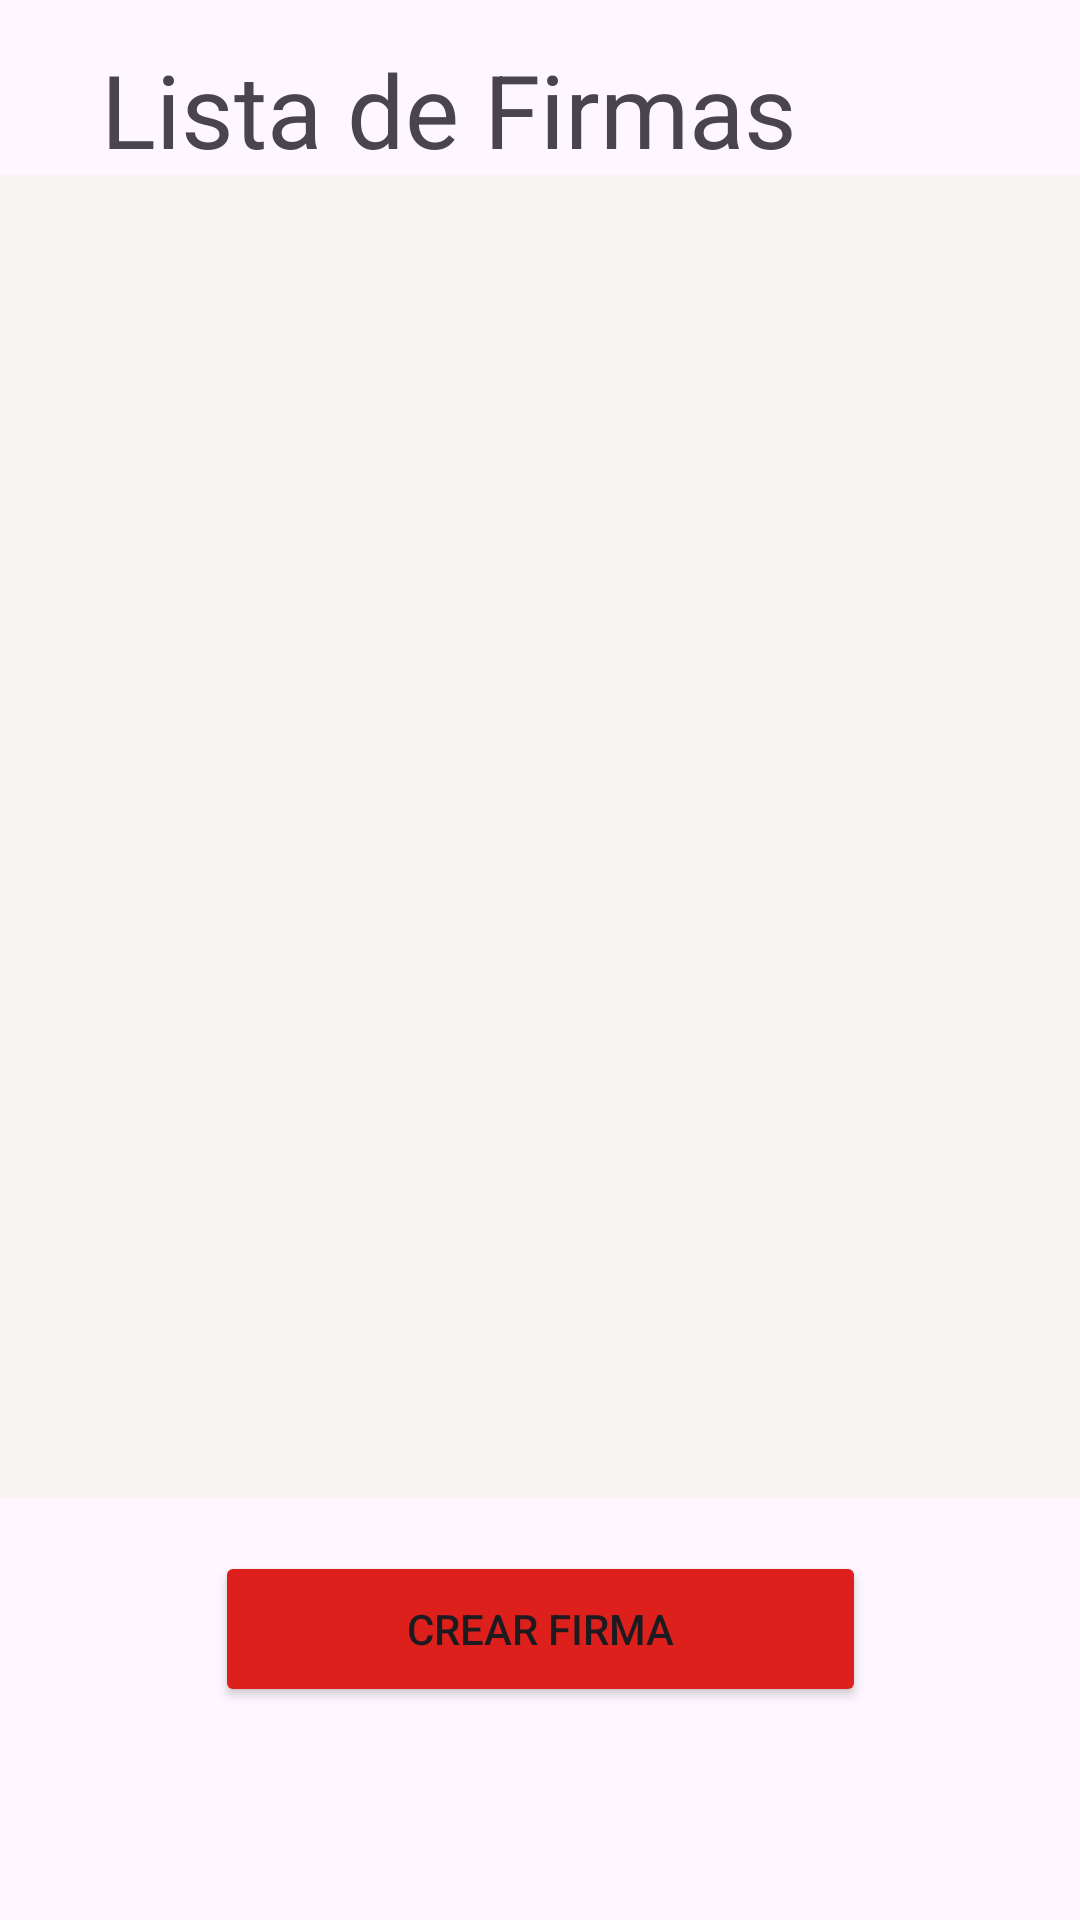

Write the Android layout XML for this screen, with the resource values it uses.
<!-- AndroidManifest.xml: application theme Theme.Ejercicio_24_claudiaM -->
<!-- res/layout/activity_lista_firmas.xml -->
<?xml version="1.0" encoding="utf-8"?>
<androidx.constraintlayout.widget.ConstraintLayout xmlns:android="http://schemas.android.com/apk/res/android"
    xmlns:app="http://schemas.android.com/apk/res-auto"
    xmlns:tools="http://schemas.android.com/tools"
    android:layout_width="match_parent"
    android:layout_height="match_parent"
    tools:context=".ActivityListaFirmas">

    <Button
        android:id="@+id/btncrearfirma"
        android:layout_width="217dp"
        android:layout_height="52dp"
        android:backgroundTint="#DD201B"
        android:text="Crear Firma"
        app:layout_constraintBottom_toBottomOf="parent"
        app:layout_constraintEnd_toEndOf="parent"
        app:layout_constraintStart_toStartOf="parent"
        app:layout_constraintTop_toTopOf="parent"
        app:layout_constraintVertical_bias="0.879" />

    <androidx.recyclerview.widget.RecyclerView
        android:id="@+id/Lista"
        android:layout_width="398dp"
        android:layout_height="441dp"
        android:background="#F8F4F4"
        app:layout_constraintBottom_toBottomOf="parent"
        app:layout_constraintEnd_toEndOf="parent"
        app:layout_constraintHorizontal_bias="0.461"
        app:layout_constraintStart_toStartOf="parent"
        app:layout_constraintTop_toTopOf="parent"
        app:layout_constraintVertical_bias="0.293" />

    <TextView
        android:id="@+id/textView1"
        android:layout_width="292dp"
        android:layout_height="69dp"
        android:autoText="false"
        android:text="Lista de Firmas"
        android:textAppearance="@style/TextAppearance.AppCompat.Display1"
        app:layout_constraintBottom_toBottomOf="parent"
        app:layout_constraintEnd_toEndOf="parent"
        app:layout_constraintHorizontal_bias="0.495"
        app:layout_constraintStart_toStartOf="parent"
        app:layout_constraintTop_toTopOf="parent"
        app:layout_constraintVertical_bias="0.024" />

</androidx.constraintlayout.widget.ConstraintLayout>
<!-- resources referenced by this layout -->
<resources>
  <style name="Theme.Ejercicio_24_claudiaM" parent="Base.Theme.Ejercicio_24_claudiaM" />
  <style name="Base.Theme.Ejercicio_24_claudiaM" parent="Theme.Material3.DayNight.NoActionBar">
          
          
      </style>
</resources>
